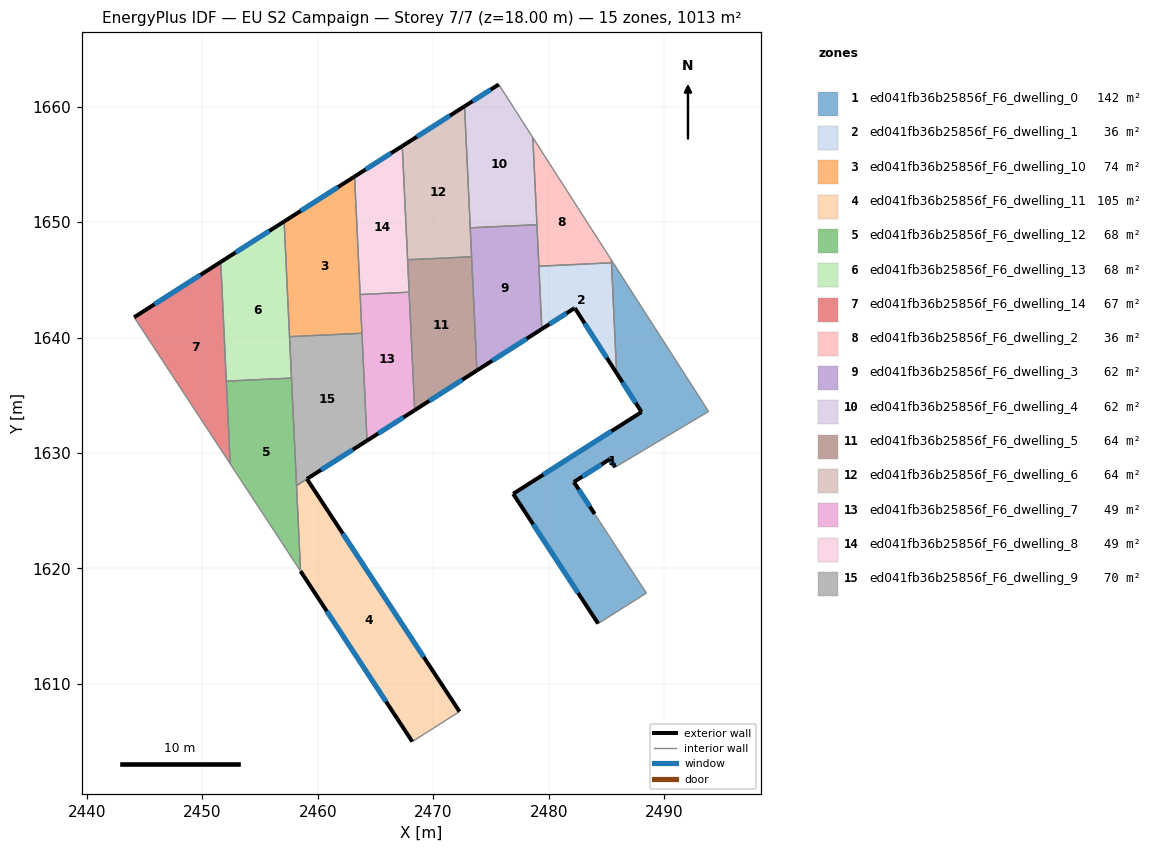
=== STOREY PLAN SPEC (per zone: floor XY polygon, exterior-wall plan segments, windows/doors) ===
zone 1: ed041fb36b25856f_F6_dwelling_0  (142.0 m²)
  floor: (2485.42, 1646.72) (2493.84, 1633.60) (2485.75, 1628.77) (2485.29, 1629.47) (2482.18, 1627.49) (2483.98, 1624.72) (2488.46, 1617.87) (2484.28, 1615.23) (2476.92, 1626.47) (2488.04, 1633.55) (2485.88, 1636.91)
  exterior wall: (2485.29, 1629.47) – (2485.75, 1628.77)  [0.8 m]
    window: (2485.40, 1629.31) – (2485.64, 1628.94)  [0.7 m²]
  exterior wall: (2482.18, 1627.49) – (2485.29, 1629.47)  [3.7 m]
    window: (2482.91, 1627.96) – (2484.56, 1629.01)  [3.1 m²]
  exterior wall: (2483.98, 1624.72) – (2482.18, 1627.49)  [3.3 m]
    window: (2483.55, 1625.37) – (2482.60, 1626.84)  [2.8 m²]
  exterior wall: (2476.92, 1626.47) – (2484.28, 1615.23)  [13.4 m]
    window: (2478.65, 1623.83) – (2482.55, 1617.87)  [11.3 m²]
  exterior wall: (2488.04, 1633.55) – (2476.92, 1626.47)  [13.2 m]
    window: (2485.43, 1631.89) – (2479.53, 1628.13)  [11.1 m²]
  exterior wall: (2485.88, 1636.91) – (2488.04, 1633.55)  [4.0 m]
    window: (2486.39, 1636.12) – (2487.53, 1634.34)  [3.4 m²]
  interior walls: 6
zone 2: ed041fb36b25856f_F6_dwelling_1  (35.9 m²)
  floor: (2485.43, 1646.47) (2485.88, 1636.91) (2482.26, 1642.56) (2482.20, 1642.52) (2479.40, 1640.74) (2479.15, 1646.17)
  exterior wall: (2482.20, 1642.52) – (2482.26, 1642.56)  [0.1 m]
    window: (2482.21, 1642.53) – (2482.24, 1642.55)  [0.1 m²]
  exterior wall: (2479.40, 1640.74) – (2482.20, 1642.52)  [3.3 m]
    window: (2480.06, 1641.16) – (2481.54, 1642.10)  [2.8 m²]
  exterior wall: (2482.26, 1642.56) – (2485.88, 1636.91)  [6.7 m]
    window: (2483.11, 1641.23) – (2485.03, 1638.24)  [5.7 m²]
  interior walls: 3
zone 3: ed041fb36b25856f_F6_dwelling_10  (74.0 m²)
  floor: (2463.19, 1653.94) (2463.83, 1640.37) (2457.56, 1640.08) (2457.09, 1650.05)
  exterior wall: (2463.19, 1653.94) – (2457.09, 1650.05)  [7.2 m]
    window: (2461.76, 1653.03) – (2458.52, 1650.96)  [6.1 m²]
  interior walls: 4
zone 4: ed041fb36b25856f_F6_dwelling_11  (104.5 m²)
  floor: (2459.07, 1627.75) (2472.27, 1607.61) (2468.19, 1605.01) (2458.51, 1619.77) (2458.16, 1627.18)
  exterior wall: (2472.27, 1607.61) – (2459.07, 1627.75)  [24.1 m]
    window: (2469.17, 1612.34) – (2462.17, 1623.02)  [20.3 m²]
  exterior wall: (2458.51, 1619.77) – (2468.19, 1605.01)  [17.7 m]
    window: (2460.78, 1616.31) – (2465.91, 1608.48)  [14.9 m²]
  interior walls: 3
zone 5: ed041fb36b25856f_F6_dwelling_12  (67.5 m²)
  floor: (2457.72, 1636.49) (2458.51, 1619.77) (2452.42, 1629.06) (2452.08, 1636.22)
  interior walls: 5
zone 6: ed041fb36b25856f_F6_dwelling_13  (67.5 m²)
  floor: (2457.09, 1650.05) (2457.72, 1636.49) (2452.08, 1636.22) (2451.60, 1646.54)
  exterior wall: (2457.09, 1650.05) – (2451.60, 1646.54)  [6.5 m]
    window: (2455.80, 1649.22) – (2452.89, 1647.37)  [5.5 m²]
  interior walls: 4
zone 7: ed041fb36b25856f_F6_dwelling_14  (67.5 m²)
  floor: (2451.60, 1646.54) (2452.42, 1629.06) (2444.10, 1641.75)
  exterior wall: (2451.60, 1646.54) – (2444.10, 1641.75)  [8.9 m]
    window: (2449.84, 1645.42) – (2445.86, 1642.88)  [7.5 m²]
  interior walls: 3
zone 8: ed041fb36b25856f_F6_dwelling_2  (35.9 m²)
  floor: (2478.62, 1657.31) (2485.42, 1646.72) (2485.43, 1646.47) (2479.15, 1646.17)
  interior walls: 5
zone 9: ed041fb36b25856f_F6_dwelling_3  (61.9 m²)
  floor: (2478.98, 1649.77) (2479.40, 1640.74) (2473.78, 1637.15) (2473.20, 1649.50)
  exterior wall: (2473.78, 1637.15) – (2479.40, 1640.74)  [6.7 m]
    window: (2475.10, 1637.99) – (2478.08, 1639.89)  [5.6 m²]
  interior walls: 5
zone 10: ed041fb36b25856f_F6_dwelling_4  (61.9 m²)
  floor: (2475.67, 1661.91) (2478.62, 1657.31) (2478.98, 1649.77) (2473.20, 1649.50) (2472.71, 1660.02)
  exterior wall: (2475.67, 1661.91) – (2472.71, 1660.02)  [3.5 m]
    window: (2474.98, 1661.47) – (2473.41, 1660.47)  [3.0 m²]
  interior walls: 4
zone 11: ed041fb36b25856f_F6_dwelling_5  (63.5 m²)
  floor: (2473.32, 1646.99) (2473.78, 1637.15) (2468.39, 1633.71) (2467.78, 1646.73)
  exterior wall: (2468.39, 1633.71) – (2473.78, 1637.15)  [6.4 m]
    window: (2469.66, 1634.51) – (2472.52, 1636.34)  [5.4 m²]
  interior walls: 4
zone 12: ed041fb36b25856f_F6_dwelling_6  (63.5 m²)
  floor: (2472.71, 1660.02) (2473.32, 1646.99) (2467.78, 1646.73) (2467.32, 1656.58)
  exterior wall: (2472.71, 1660.02) – (2467.32, 1656.58)  [6.4 m]
    window: (2471.44, 1659.21) – (2468.58, 1657.39)  [5.4 m²]
  interior walls: 4
zone 13: ed041fb36b25856f_F6_dwelling_7  (48.6 m²)
  floor: (2467.91, 1643.92) (2468.39, 1633.71) (2464.26, 1631.07) (2463.67, 1643.72)
  exterior wall: (2464.26, 1631.07) – (2468.39, 1633.71)  [4.9 m]
    window: (2465.23, 1631.69) – (2467.42, 1633.09)  [4.1 m²]
  interior walls: 4
zone 14: ed041fb36b25856f_F6_dwelling_8  (48.6 m²)
  floor: (2467.32, 1656.58) (2467.91, 1643.92) (2463.67, 1643.72) (2463.19, 1653.94)
  exterior wall: (2467.32, 1656.58) – (2463.19, 1653.94)  [4.9 m]
    window: (2466.35, 1655.96) – (2464.16, 1654.56)  [4.1 m²]
  interior walls: 4
zone 15: ed041fb36b25856f_F6_dwelling_9  (69.7 m²)
  floor: (2463.83, 1640.37) (2464.26, 1631.07) (2458.16, 1627.18) (2457.56, 1640.08)
  exterior wall: (2459.06, 1627.76) – (2464.26, 1631.07)  [6.2 m]
    window: (2460.28, 1628.53) – (2463.04, 1630.29)  [5.2 m²]
  interior walls: 5

=== DERIVED (storey summary) ===
Building: EU S2 Campaign
Storey: 7 of 7  (floor level z = 18.00 m)
Storey gross floor area: 1012.5 m²
Zones on this storey: 15
  - ed041fb36b25856f_F6_dwelling_0: floor 142.0 m²; exterior wall 38.4 m (115.3 m²); 6 window(s) 32.4 m²; WWR 28.1%
  - ed041fb36b25856f_F6_dwelling_1: floor 35.9 m²; exterior wall 10.1 m (30.3 m²); 3 window(s) 8.5 m²; WWR 28.1%
  - ed041fb36b25856f_F6_dwelling_10: floor 74.0 m²; exterior wall 7.2 m (21.7 m²); 1 window(s) 6.1 m²; WWR 28.1%
  - ed041fb36b25856f_F6_dwelling_11: floor 104.5 m²; exterior wall 41.7 m (125.2 m²); 2 window(s) 35.2 m²; WWR 28.1%
  - ed041fb36b25856f_F6_dwelling_12: floor 67.5 m²
  - ed041fb36b25856f_F6_dwelling_13: floor 67.5 m²; exterior wall 6.5 m (19.5 m²); 1 window(s) 5.5 m²; WWR 28.1%
  - ed041fb36b25856f_F6_dwelling_14: floor 67.5 m²; exterior wall 8.9 m (26.7 m²); 1 window(s) 7.5 m²; WWR 28.1%
  - ed041fb36b25856f_F6_dwelling_2: floor 35.9 m²
  - ed041fb36b25856f_F6_dwelling_3: floor 61.9 m²; exterior wall 6.7 m (20.0 m²); 1 window(s) 5.6 m²; WWR 28.1%
  - ed041fb36b25856f_F6_dwelling_4: floor 61.9 m²; exterior wall 3.5 m (10.5 m²); 1 window(s) 3.0 m²; WWR 28.1%
  - ed041fb36b25856f_F6_dwelling_5: floor 63.5 m²; exterior wall 6.4 m (19.2 m²); 1 window(s) 5.4 m²; WWR 28.1%
  - ed041fb36b25856f_F6_dwelling_6: floor 63.5 m²; exterior wall 6.4 m (19.2 m²); 1 window(s) 5.4 m²; WWR 28.1%
  - ed041fb36b25856f_F6_dwelling_7: floor 48.6 m²; exterior wall 4.9 m (14.7 m²); 1 window(s) 4.1 m²; WWR 28.1%
  - ed041fb36b25856f_F6_dwelling_8: floor 48.6 m²; exterior wall 4.9 m (14.7 m²); 1 window(s) 4.1 m²; WWR 28.1%
  - ed041fb36b25856f_F6_dwelling_9: floor 69.7 m²; exterior wall 6.2 m (18.5 m²); 1 window(s) 5.2 m²; WWR 28.1%
Zone adjacency (shared interzone walls):
  - ed041fb36b25856f_F6_dwelling_0 ↔ ed041fb36b25856f_F6_dwelling_1
  - ed041fb36b25856f_F6_dwelling_0 ↔ ed041fb36b25856f_F6_dwelling_2
  - ed041fb36b25856f_F6_dwelling_1 ↔ ed041fb36b25856f_F6_dwelling_2
  - ed041fb36b25856f_F6_dwelling_1 ↔ ed041fb36b25856f_F6_dwelling_3
  - ed041fb36b25856f_F6_dwelling_10 ↔ ed041fb36b25856f_F6_dwelling_13
  - ed041fb36b25856f_F6_dwelling_10 ↔ ed041fb36b25856f_F6_dwelling_7
  - ed041fb36b25856f_F6_dwelling_10 ↔ ed041fb36b25856f_F6_dwelling_8
  - ed041fb36b25856f_F6_dwelling_10 ↔ ed041fb36b25856f_F6_dwelling_9
  - ed041fb36b25856f_F6_dwelling_11 ↔ ed041fb36b25856f_F6_dwelling_12
  - ed041fb36b25856f_F6_dwelling_11 ↔ ed041fb36b25856f_F6_dwelling_9
  - ed041fb36b25856f_F6_dwelling_12 ↔ ed041fb36b25856f_F6_dwelling_13
  - ed041fb36b25856f_F6_dwelling_12 ↔ ed041fb36b25856f_F6_dwelling_14
  - ed041fb36b25856f_F6_dwelling_12 ↔ ed041fb36b25856f_F6_dwelling_9
  - ed041fb36b25856f_F6_dwelling_13 ↔ ed041fb36b25856f_F6_dwelling_14
  - ed041fb36b25856f_F6_dwelling_13 ↔ ed041fb36b25856f_F6_dwelling_9
  - ed041fb36b25856f_F6_dwelling_2 ↔ ed041fb36b25856f_F6_dwelling_3
  - ed041fb36b25856f_F6_dwelling_2 ↔ ed041fb36b25856f_F6_dwelling_4
  - ed041fb36b25856f_F6_dwelling_3 ↔ ed041fb36b25856f_F6_dwelling_4
  - ed041fb36b25856f_F6_dwelling_3 ↔ ed041fb36b25856f_F6_dwelling_5
  - ed041fb36b25856f_F6_dwelling_3 ↔ ed041fb36b25856f_F6_dwelling_6
  - ed041fb36b25856f_F6_dwelling_4 ↔ ed041fb36b25856f_F6_dwelling_6
  - ed041fb36b25856f_F6_dwelling_5 ↔ ed041fb36b25856f_F6_dwelling_6
  - ed041fb36b25856f_F6_dwelling_5 ↔ ed041fb36b25856f_F6_dwelling_7
  - ed041fb36b25856f_F6_dwelling_5 ↔ ed041fb36b25856f_F6_dwelling_8
  - ed041fb36b25856f_F6_dwelling_6 ↔ ed041fb36b25856f_F6_dwelling_8
  - ed041fb36b25856f_F6_dwelling_7 ↔ ed041fb36b25856f_F6_dwelling_8
  - ed041fb36b25856f_F6_dwelling_7 ↔ ed041fb36b25856f_F6_dwelling_9